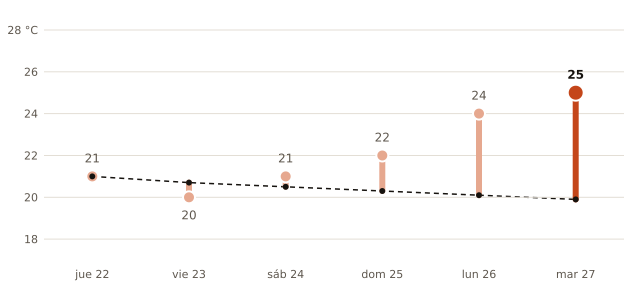

The table this chart was drawn from, first rows:
fecha, máxima_prevista_C, máxima_normal_1991_2020_C
2026-10-22, 21, 21.0
2026-10-23, 20, 20.7
2026-10-24, 21, 20.5
2026-10-25, 22, 20.3
2026-10-26, 24, 20.1
2026-10-27, 25, 19.9
